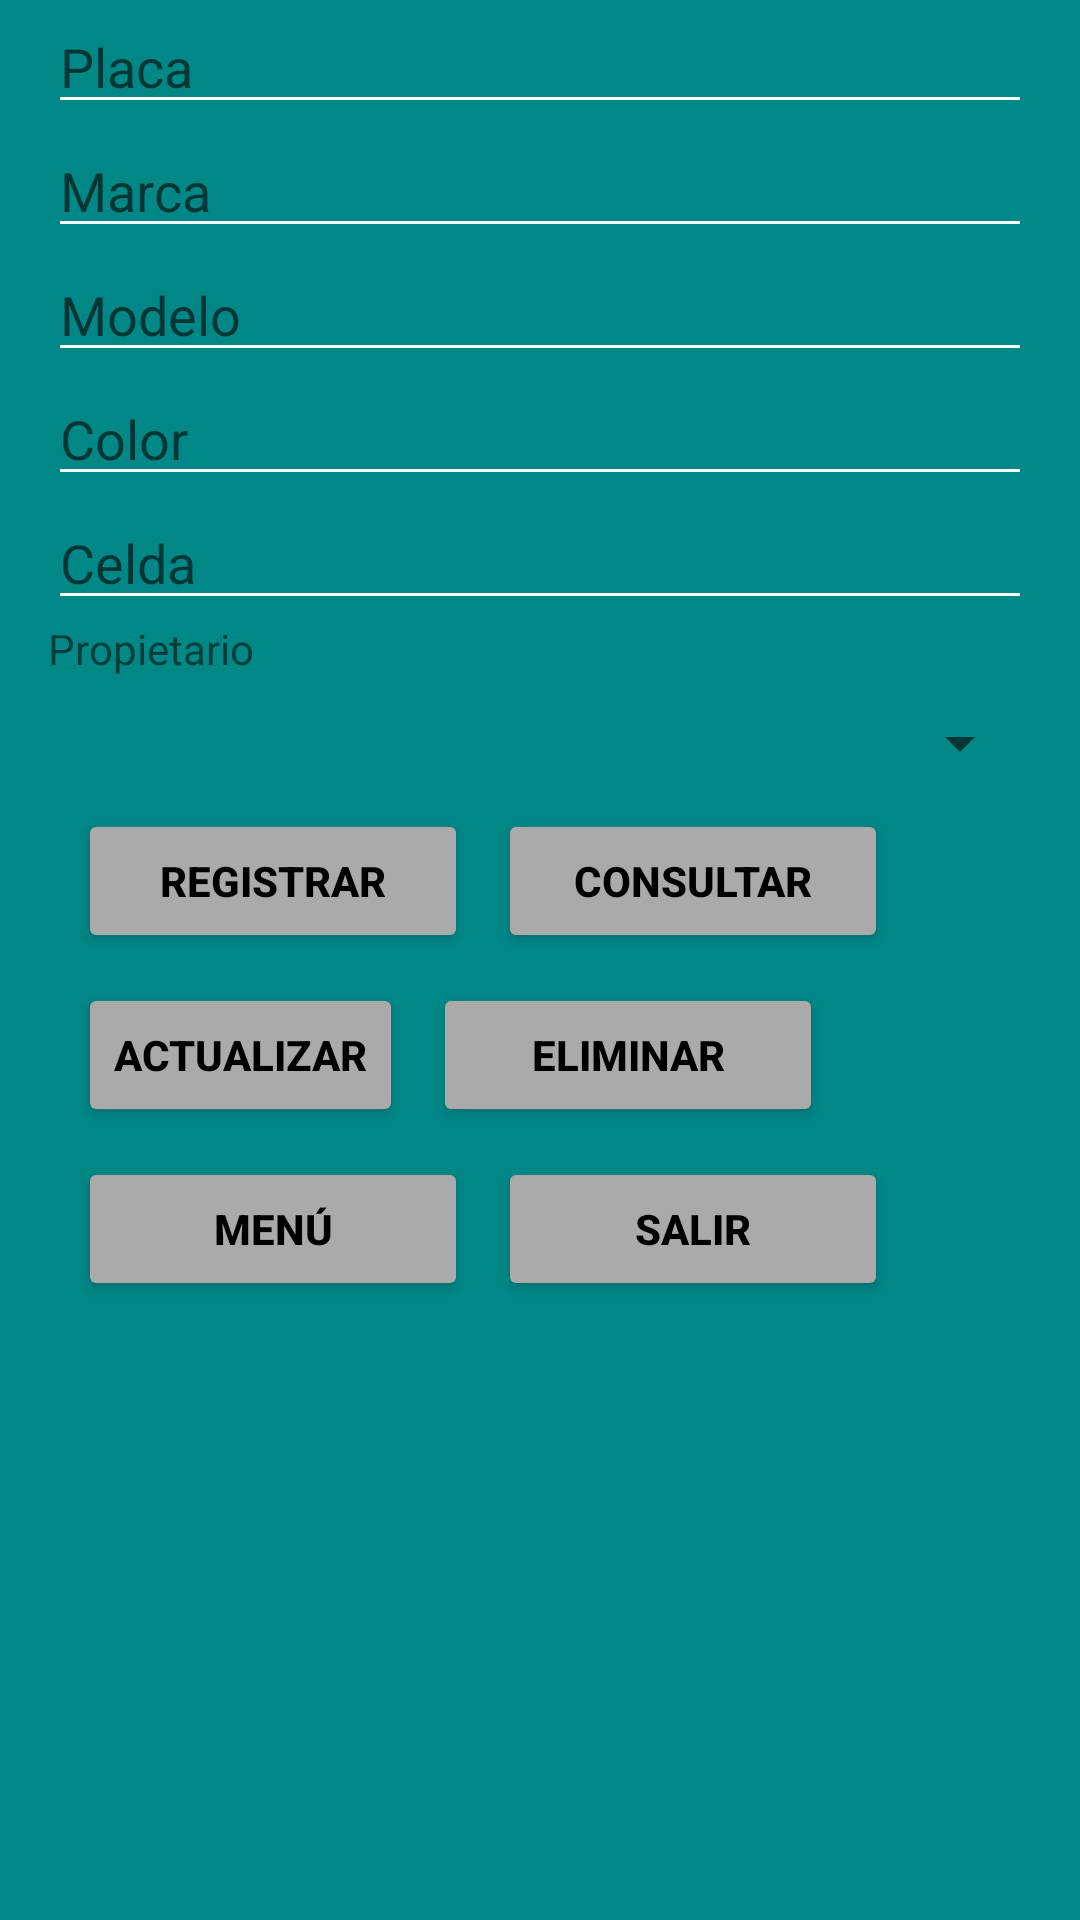

Produce the Android XML layout that renders to this screen, including the resource entries it uses.
<!-- AndroidManifest.xml: application theme Theme.InterfazUsuario -->
<!-- res/layout/activity_vehiculo.xml -->
<?xml version="1.0" encoding="utf-8"?>
<LinearLayout xmlns:android="http://schemas.android.com/apk/res/android"
    xmlns:app="http://schemas.android.com/apk/res-auto"
    xmlns:tools="http://schemas.android.com/tools"
    android:layout_width="match_parent"
    android:layout_height="match_parent"
    android:paddingLeft="16dp"
    android:paddingRight="16dp"
    android:background="?attr/colorSecondaryVariant"
    android:orientation="vertical"
    tools:context=".VehiculoActivity">

    <EditText
        android:id="@+id/txtPlaca"
        android:layout_width="match_parent"
        android:layout_height="wrap_content"
        android:backgroundTint="@color/cardview_light_background"
        android:hint="Placa"
        android:inputType="text"
        android:textColor="@color/black" />
    <EditText
        android:id="@+id/txtMarca"
        android:layout_width="match_parent"
        android:layout_height="wrap_content"
        android:backgroundTint="@color/cardview_light_background"
        android:hint="Marca"
        android:inputType="text"
        android:textColor="@color/black" />
    <EditText
        android:id="@+id/txtModelo"
        android:layout_width="match_parent"
        android:layout_height="wrap_content"
        android:backgroundTint="@color/cardview_light_background"
        android:hint="Modelo"
        android:inputType="text"
        android:textColor="@color/black" />
    <EditText
        android:id="@+id/txtColor"
        android:layout_width="match_parent"
        android:layout_height="wrap_content"
        android:backgroundTint="@color/cardview_light_background"
        android:hint="Color"
        android:inputType="text"
        android:textColor="@color/black" />
    <EditText
        android:id="@+id/txtCelda"
        android:layout_width="match_parent"
        android:layout_height="wrap_content"
        android:backgroundTint="@color/cardview_light_background"
        android:hint="Celda"
        android:inputType="text"
        android:textColor="@color/black" />
    <TextView
        android:layout_width="match_parent"
        android:layout_height="wrap_content"
        android:text="Propietario"
        android:backgroundTint="@color/cardview_light_background"/>

    <Spinner
        android:id="@+id/comboPropietario"
        android:layout_width="match_parent"
        android:layout_height="wrap_content"
        android:layout_marginTop="10dp"
        android:textSize="12dp"/>

    <LinearLayout
        android:layout_width="match_parent"
        android:layout_height="wrap_content"
        android:orientation="horizontal"
        android:textAlignment="center">

        <Button
            android:id="@+id/btnRegistrar"
            android:layout_width="130dp"
            android:layout_height="wrap_content"
            android:layout_marginHorizontal="10dp"
            android:layout_marginTop="10dp"
            android:backgroundTint="@android:color/darker_gray"
            android:text="Registrar"
            android:textColor="@color/black"
            android:textStyle="bold" />

        <Button
            android:id="@+id/btnConsultar"
            android:layout_width="130dp"
            android:layout_height="wrap_content"
            android:layout_marginTop="10dp"
            android:backgroundTint="@android:color/darker_gray"
            android:onClick="Consultar"
            android:text="Consultar"
            android:textColor="@color/black"
            android:textStyle="bold" />
    </LinearLayout>

    <LinearLayout
        android:layout_width="match_parent"
        android:layout_height="wrap_content"
        android:orientation="horizontal"
        android:textAlignment="center">

        <Button
            android:id="@+id/btnActualizar"
            android:layout_width="wrap_content"
            android:layout_height="wrap_content"
            android:layout_marginHorizontal="10dp"
            android:layout_marginTop="10dp"
            android:backgroundTint="@android:color/darker_gray"
            android:onClick="Actualizar"
            android:text="Actualizar"
            android:textColor="@color/black"
            android:textStyle="bold" />

        <Button
            android:id="@+id/btnEliminar"
            android:layout_width="130dp"
            android:layout_height="wrap_content"
            android:layout_marginTop="10dp"
            android:backgroundTint="@android:color/darker_gray"
            android:onClick="Eliminar"
            android:text="Eliminar"
            android:textColor="@color/black"
            android:textStyle="bold" />
    </LinearLayout>

    <LinearLayout
        android:layout_width="match_parent"
        android:layout_height="wrap_content"
        android:orientation="horizontal"
        android:textAlignment="center">

        <Button
            android:id="@+id/btnRegresar"
            android:layout_width="130dp"
            android:layout_height="wrap_content"
            android:layout_marginHorizontal="10dp"
            android:layout_marginTop="10dp"
            android:backgroundTint="@android:color/darker_gray"
            android:text="Menú"
            android:textColor="@color/black"
            android:textStyle="bold" />

        <Button
            android:id="@+id/btnSalir"
            android:layout_width="130dp"
            android:layout_height="wrap_content"
            android:layout_marginTop="10dp"
            android:backgroundTint="@android:color/darker_gray"
            android:text="Salir"
            android:textColor="@color/black"
            android:textStyle="bold" />
    </LinearLayout>

</LinearLayout>
<!-- resources referenced by this layout -->
<resources>
  <color name="black">#FF000000</color>
  <style name="Theme.InterfazUsuario" parent="Theme.MaterialComponents.DayNight.DarkActionBar">
          
          <item name="colorPrimary">@color/purple_500</item>
          <item name="colorPrimaryVariant">@color/gray</item>
          <item name="colorOnPrimary">@color/white</item>
          
          <item name="colorSecondary">@color/teal_200</item>
          <item name="colorSecondaryVariant">@color/teal_700</item>
          <item name="colorOnSecondary">@color/black</item>
          
          <item name="android:statusBarColor" tools:targetApi="l">?attr/colorPrimaryVariant</item>
          
      </style>
  <color name="purple_500">#FF6200EE</color>
  <color name="gray">#A8A8A8</color>
  <color name="white">#FFFFFFFF</color>
  <color name="teal_200">#FF03DAC5</color>
  <color name="teal_700">#FF018786</color>
</resources>
